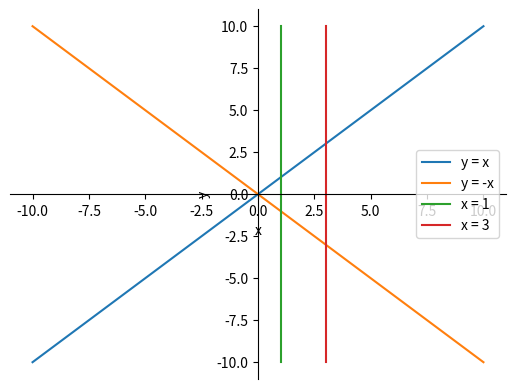

Source code (Python):
import matplotlib.pyplot as plt

# Definimos los valores de x e y para cada función
x1 = [-10, 10]
y1 = [i for i in x1]

x2 = [-10, 10]
y2 = [-i for i in x2]

x3 = [1, 1]
y3 = [-10, 10]

x4 = [3, 3]
y4 = [-10, 10]

# Creamos la figura y los ejes
fig, ax = plt.subplots()

# Configurar la figura
ax.spines['left'].set_position('zero')  # mover el eje y al centro
ax.spines['bottom'].set_position('zero')  # mover el eje x al centro
ax.spines['right'].set_color('none')  # ocultar el borde derecho
ax.spines['top'].set_color('none')  # ocultar el borde superior
ax.xaxis.set_ticks_position('bottom')  # ubicar las marcas del eje x en la parte inferior
ax.yaxis.set_ticks_position('left')  # ubicar las marcas del eje y en la parte izquierda
ax.spines['left'].set_color('black')  # establecer el color del eje y en negro
ax.spines['bottom'].set_color('black')  # establecer el color del eje x en negro

# Agregamos las líneas correspondientes a cada función
ax.plot(x1, y1, label='y = x')
ax.plot(x2, y2, label='y = -x')
ax.plot(x3, y3, label='x = 1')
ax.plot(x4, y4, label='x = 3')

# Agregamos una leyenda y títulos de ejes
ax.legend()
ax.set_xlabel('x')
ax.set_ylabel('y')

# Mostramos la figura
plt.show()